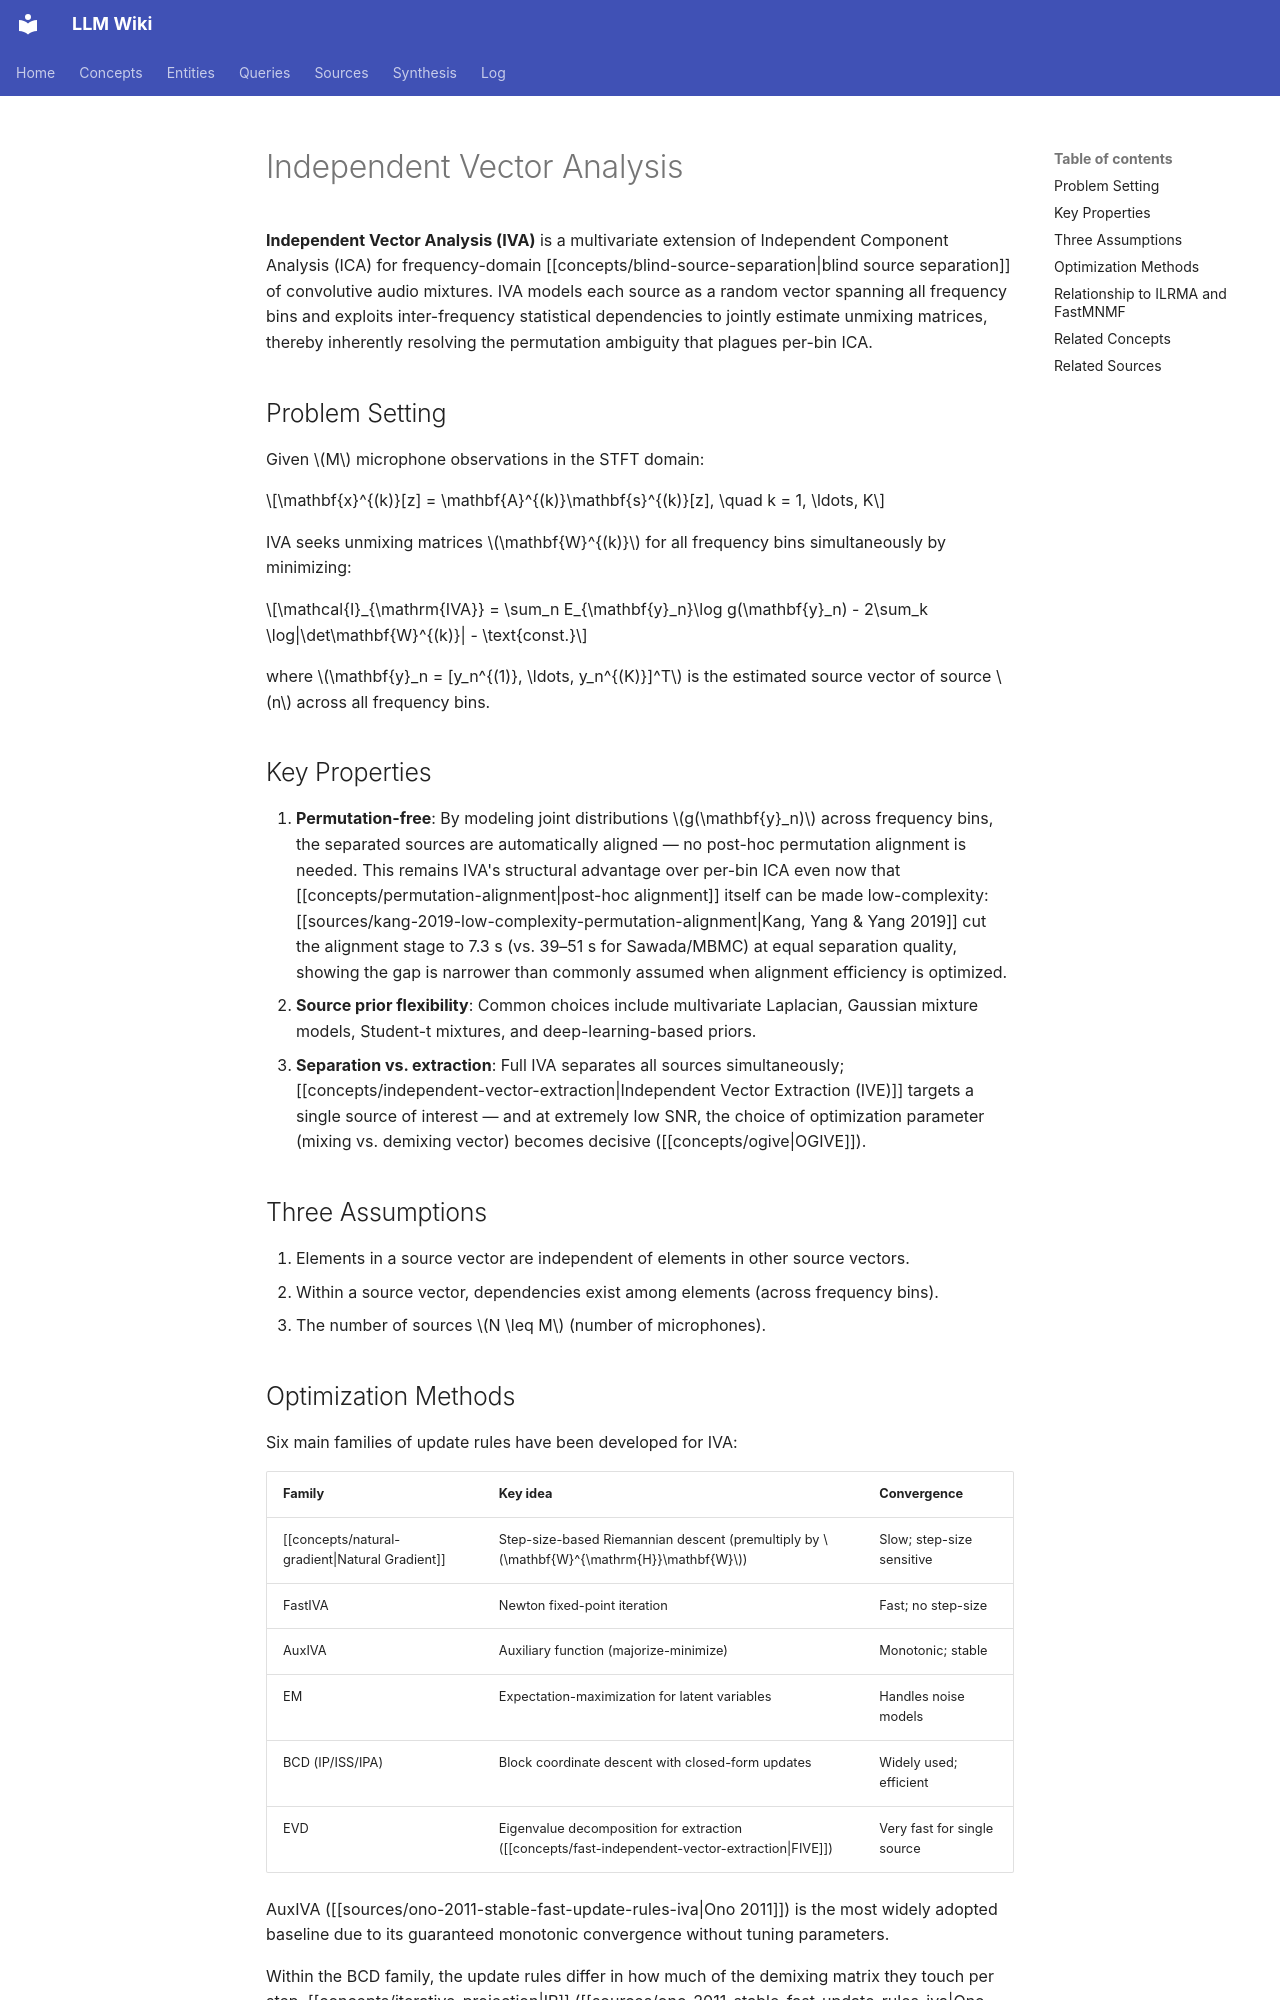

repository: proudzhu/llm-wiki · page: concepts/independent-vector-analysis.html · generator: mkdocs

---
type: concept
created: 2026-05-21
updated: 2026-10-05
sources:
  - raw/papers/hu-2023-gc-auxiva-iss-realistic/full-text.md
  - raw/papers/li-2020-geometrically-constrained-iva/full-text.md
  - raw/papers/li-2020-online-gciva/full-text.md
  - raw/papers/guo-2023-iva-survey/full-text.md
  - raw/papers/dong-2026-spatially-regularized-switching-iva/full-text.md
  - raw/papers/nakatani-2022-switching-iva/full-text.md
  - raw/papers/ruan-2024-speech-extraction-low-snr/full-text.md
  - raw/papers/scheibler-2020-fast-independent-vector-extraction/full-text.md
  - raw/papers/kang-2019-low-complexity-permutation-alignment/full-text.md
  - raw/papers/ansari-2023-ai-bss-survey/full-text.md
  - raw/papers/goto-2022-offline-iss-gciva/full-text.md
  - raw/papers/goto-2022-iss-gciva/full-text.md
  - raw/papers/scheibler-2021-log-quadratically-penalized-iva/full-text.md
  - raw/papers/ono-2011-stable-fast-update-rules-iva/full-text.md
  - raw/papers/scheibler-2020-fast-stable-bss-rank-1-updates/full-text.md
  - raw/papers/brendel-2020-spatially-guided-iva/full-text.md
  - raw/papers/ueda-2024-online-joint-optimization/full-text.md
tags:
  - blind-source-separation
  - audio-source-separation
  - optimization-algorithms
---

# Independent Vector Analysis

**Independent Vector Analysis (IVA)** is a multivariate extension of Independent Component Analysis (ICA) for frequency-domain [[concepts/blind-source-separation|blind source separation]] of convolutive audio mixtures. IVA models each source as a random vector spanning all frequency bins and exploits inter-frequency statistical dependencies to jointly estimate unmixing matrices, thereby inherently resolving the permutation ambiguity that plagues per-bin ICA.

## Problem Setting

Given $M$ microphone observations in the STFT domain:

$$\mathbf{x}^{(k)}[z] = \mathbf{A}^{(k)}\mathbf{s}^{(k)}[z], \quad k = 1, \ldots, K$$

IVA seeks unmixing matrices $\mathbf{W}^{(k)}$ for all frequency bins simultaneously by minimizing:

$$\mathcal{I}_{\mathrm{IVA}} = \sum_n E_{\mathbf{y}_n}\log g(\mathbf{y}_n) - 2\sum_k \log|\det\mathbf{W}^{(k)}| - \text{const.}$$

where $\mathbf{y}_n = [y_n^{(1)}, \ldots, y_n^{(K)}]^T$ is the estimated source vector of source $n$ across all frequency bins.

## Key Properties

1. **Permutation-free**: By modeling joint distributions $g(\mathbf{y}_n)$ across frequency bins, the separated sources are automatically aligned — no post-hoc permutation alignment is needed. This remains IVA's structural advantage over per-bin ICA even now that [[concepts/permutation-alignment|post-hoc alignment]] itself can be made low-complexity: [[sources/kang-2019-low-complexity-permutation-alignment|Kang, Yang & Yang 2019]] cut the alignment stage to 7.3 s (vs. 39–51 s for Sawada/MBMC) at equal separation quality, showing the gap is narrower than commonly assumed when alignment efficiency is optimized.
2. **Source prior flexibility**: Common choices include multivariate Laplacian, Gaussian mixture models, Student-t mixtures, and deep-learning-based priors.
3. **Separation vs. extraction**: Full IVA separates all sources simultaneously; [[concepts/independent-vector-extraction|Independent Vector Extraction (IVE)]] targets a single source of interest — and at extremely low SNR, the choice of optimization parameter (mixing vs. demixing vector) becomes decisive ([[concepts/ogive|OGIVE]]).

## Three Assumptions

1. Elements in a source vector are independent of elements in other source vectors.
2. Within a source vector, dependencies exist among elements (across frequency bins).
3. The number of sources $N \leq M$ (number of microphones).
